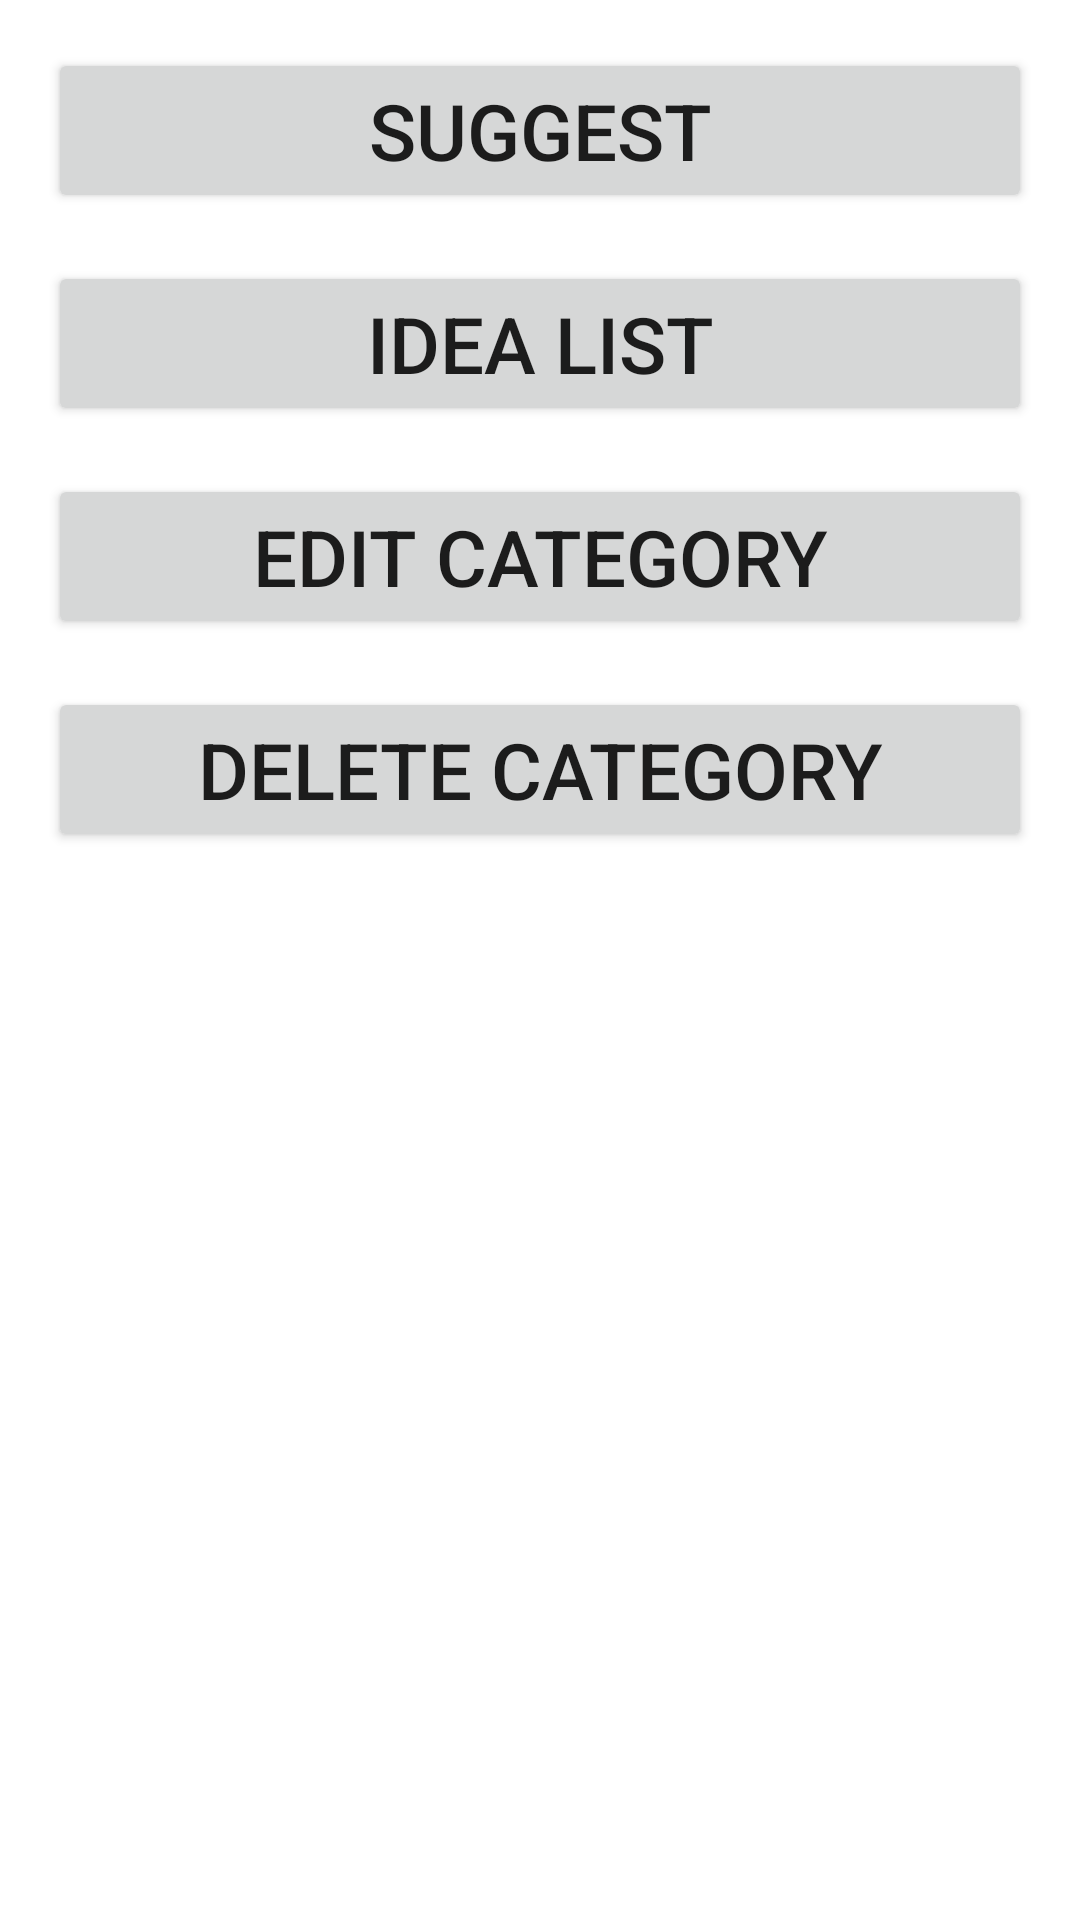

Here is an Android app screen rendered from its layout file. Give the layout XML and the strings, colors and styles it references.
<!-- AndroidManifest.xml: application theme Theme.DateNightV3 -->
<!-- res/layout/idea_choice_fragment.xml -->
<?xml version="1.0" encoding="utf-8"?>
<androidx.constraintlayout.widget.ConstraintLayout
    xmlns:android="http://schemas.android.com/apk/res/android"
    xmlns:app="http://schemas.android.com/apk/res-auto"
    xmlns:tools="http://schemas.android.com/tools"
    android:layout_width="match_parent"
    android:layout_height="match_parent"
    tools:context=".activities.IdeaChoiceFragment">

    <Button
        android:id="@+id/suggestion_button"
        android:layout_width="match_parent"
        android:layout_height="wrap_content"
        android:text="@string/suggest"
        android:textSize="26dp"
        android:layout_marginTop="@dimen/margin"
        android:layout_marginLeft="@dimen/margin"
        android:layout_marginRight="@dimen/margin"
        app:layout_constraintStart_toStartOf="parent"
        app:layout_constraintEnd_toEndOf="parent"
        app:layout_constraintTop_toTopOf="parent" />
    <TextView
        android:id="@+id/category_empty_warning"
        android:text="@string/category_empty_warning"
        android:textColor="@color/red_700"
        android:textSize="20dp"
        android:layout_width="wrap_content"
        android:layout_height="wrap_content"
        android:layout_marginTop="@dimen/margin_between_elements"
        android:visibility="gone"
        app:layout_constraintStart_toStartOf="parent"
        app:layout_constraintEnd_toEndOf="parent"
        app:layout_constraintTop_toBottomOf="@+id/suggestion_button"/>

    <Button
        android:id="@+id/idea_list_button"
        android:layout_width="match_parent"
        android:layout_height="wrap_content"
        android:text="@string/idea_list"
        android:textSize="26dp"
        android:layout_marginTop="@dimen/margin"
        android:layout_marginBottom="120dp"
        android:layout_marginLeft="@dimen/margin"
        android:layout_marginRight="@dimen/margin"
        app:layout_constraintStart_toStartOf="parent"
        app:layout_constraintEnd_toEndOf="parent"
        app:layout_constraintTop_toBottomOf="@id/category_empty_warning" />

    <Button
        android:id="@+id/edit_category_button"
        android:layout_width="match_parent"
        android:layout_height="wrap_content"
        android:text="@string/edit_category"
        android:textSize="26dp"
        android:layout_marginTop="@dimen/margin"
        android:layout_marginBottom="@dimen/margin"
        android:layout_marginLeft="@dimen/margin"
        android:layout_marginRight="@dimen/margin"
        app:layout_constraintStart_toStartOf="parent"
        app:layout_constraintEnd_toEndOf="parent"
        app:layout_constraintTop_toBottomOf="@id/idea_list_button" />

    <Button
        android:id="@+id/delete_category_button"
        android:layout_width="match_parent"
        android:layout_height="wrap_content"
        android:text="@string/delete_category"
        android:textSize="26dp"
        android:layout_marginTop="@dimen/margin"
        android:layout_marginBottom="@dimen/margin"
        android:layout_marginLeft="@dimen/margin"
        android:layout_marginRight="@dimen/margin"
        app:layout_constraintStart_toStartOf="parent"
        app:layout_constraintEnd_toEndOf="parent"
        app:layout_constraintTop_toBottomOf="@id/edit_category_button" />
</androidx.constraintlayout.widget.ConstraintLayout>
<!-- resources referenced by this layout -->
<resources>
  <color name="red_700">#FFD32F2F</color>
  <dimen name="margin">16dp</dimen>
  <dimen name="margin_between_elements">8dp</dimen>
  <string name="category_empty_warning">Category does not have any entries</string>
  <string name="delete_category">Delete Category</string>
  <string name="edit_category">Edit Category</string>
  <string name="idea_list">Idea List</string>
  <string name="suggest">Suggest</string>
  <style name="Theme.DateNightV3" parent="Theme.MaterialComponents.DayNight.DarkActionBar">
          
          <item name="colorPrimary">@color/purple_500</item>
          <item name="colorPrimaryVariant">@color/purple_700</item>
          <item name="colorOnPrimary">@color/white</item>
          
          <item name="colorSecondary">@color/teal_200</item>
          <item name="colorSecondaryVariant">@color/teal_700</item>
          <item name="colorOnSecondary">@color/black</item>
          
          <item name="android:statusBarColor" tools:targetApi="l">?attr/colorPrimaryVariant</item>
          
      </style>
  <color name="purple_500">#FF6200EE</color>
  <color name="purple_700">#FF3700B3</color>
  <color name="white">#FFFFFFFF</color>
  <color name="teal_200">#FF03DAC5</color>
  <color name="teal_700">#FF018786</color>
  <color name="black">#FF000000</color>
</resources>
